The GitHub repository syedowaisi/elpv-pred contains a labelled image folder "processed_data" with 4 categories: functional, mild, moderate, severe. Examples follow, each with its label.

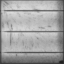
Label: severe

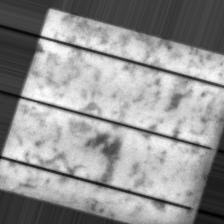
Label: moderate

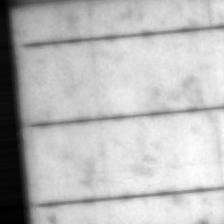
Label: mild

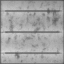
Label: functional

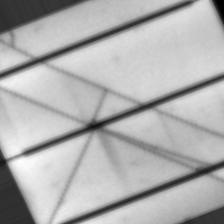
Label: severe

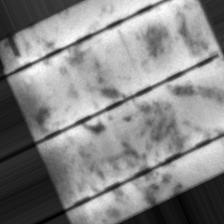
Label: moderate
